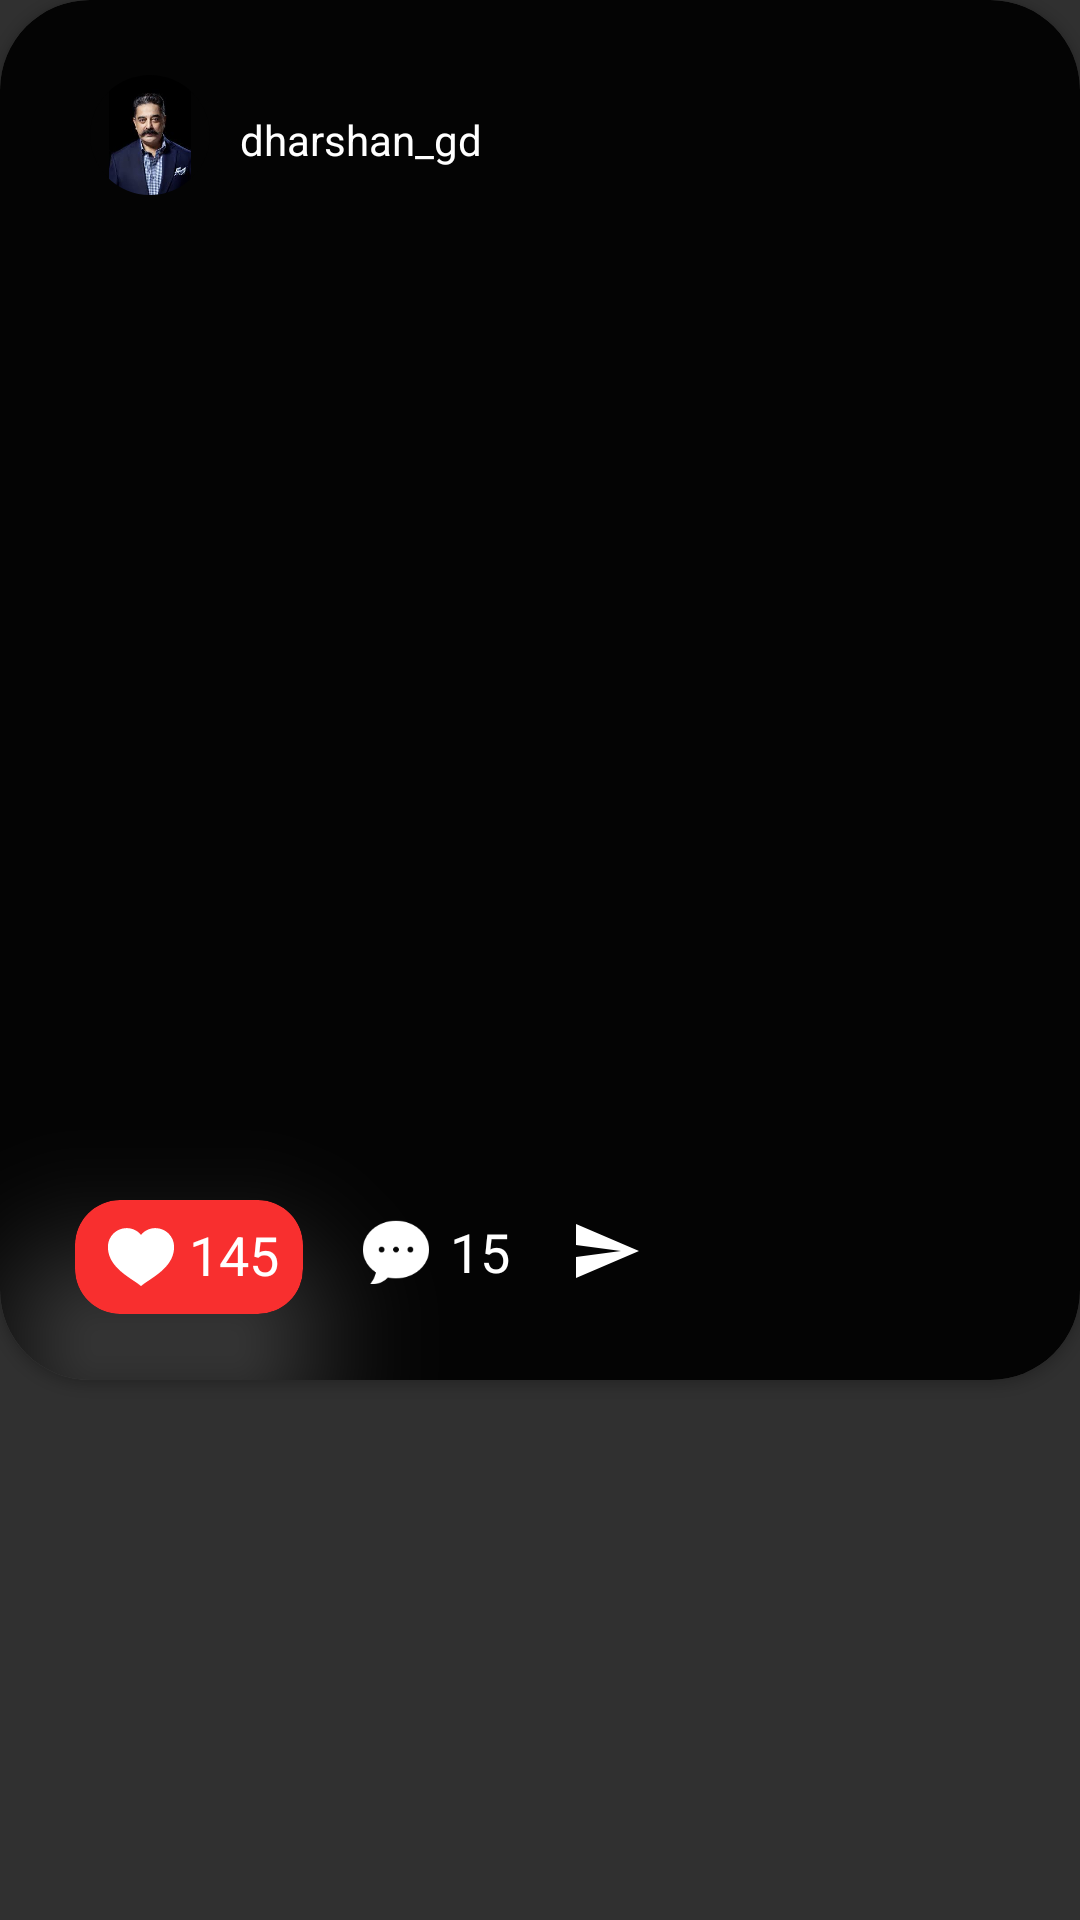

The Android layout XML behind this screen, and the referenced resources:
<!-- AndroidManifest.xml: application theme AppTheme -->
<!-- res/layout/postlayout.xml -->
<?xml version="1.0" encoding="utf-8"?>
<androidx.appcompat.widget.LinearLayoutCompat
    xmlns:android="http://schemas.android.com/apk/res/android"
    xmlns:app="http://schemas.android.com/apk/res-auto"
    android:layout_width="match_parent"
    android:layout_marginBottom="20dp"
    android:layout_height="wrap_content">

    <androidx.cardview.widget.CardView
        android:layout_width="match_parent"
        android:layout_height="460dp"
        app:cardBackgroundColor="#040404"
        app:cardCornerRadius="30dp">

        <ImageView
            android:id="@+id/postimage"

            android:layout_width="match_parent"
            android:layout_height="match_parent" />

        <androidx.cardview.widget.CardView
            android:layout_width="40dp"
            android:layout_height="40dp"
            android:layout_marginLeft="30dp"
            android:layout_marginTop="25dp"
            app:cardBackgroundColor="#040404"
            app:cardCornerRadius="20dp">

            <ImageView
                android:layout_width="match_parent"
                android:layout_height="41dp"
                android:src="@drawable/images" />
        </androidx.cardview.widget.CardView>

        <TextView
            android:layout_width="wrap_content"
            android:layout_height="wrap_content"
            android:layout_marginLeft="80dp"
            android:layout_marginTop="37dp"
            android:text="dharshan_gd"
            android:textColor="#ffffff" />

        <androidx.cardview.widget.CardView
            android:layout_width="76dp"
            android:layout_height="38dp"
            android:layout_marginLeft="25dp"
            android:layout_marginTop="400dp"
            app:cardBackgroundColor="#F82F2F"
            app:cardCornerRadius="15dp"
            android:outlineSpotShadowColor="#FFFFFF"
            app:cardElevation="30dp">

            <ImageView
                android:layout_width="24dp"
                android:layout_height="24dp"
                android:layout_marginLeft="10dp"
                android:elevation="10dp"
                android:layout_marginTop="6dp"
                android:src="@drawable/ic_heart" />

            <TextView
                android:layout_width="match_parent"
                android:layout_height="wrap_content"
                android:layout_marginLeft="38dp"
                android:layout_marginTop="6dp"
                android:text="145"
                android:textColor="#ffffff"
                android:textSize="18sp" />
        </androidx.cardview.widget.CardView>

        <ImageView
            android:layout_width="24dp"
            android:layout_height="24dp"
            android:src="@drawable/chat"
            android:layout_marginTop="405dp"
            android:layout_marginLeft="120dp"
            android:elevation="10dp"/>
        <TextView
            android:layout_width="wrap_content"
            android:layout_height="wrap_content"
            android:layout_marginLeft="150dp"
            android:layout_marginTop="405dp"
            android:text="15"
            android:textColor="#ffffff"
            android:textSize="18sp" />
        <ImageView
            android:layout_width="24dp"
            android:layout_height="24dp"
            android:src="@drawable/ic_baseline_send_24"
            android:layout_marginTop="405dp"
            android:layout_marginLeft="190dp"
            android:elevation="10dp"/>

        <ImageView
            android:layout_width="30dp"
            android:layout_height="30dp"
            android:src="@drawable/ic_baseline_bookmark_24"
            android:layout_marginTop="405dp"
            android:layout_gravity="right"
            android:layout_marginRight="20dp"
            android:elevation="10dp"/>



    </androidx.cardview.widget.CardView>

</androidx.appcompat.widget.LinearLayoutCompat>
<!-- resources referenced by this layout -->
<resources>
  <!-- drawable chat: png bitmap (drawable, 1778 bytes) -->
  <!-- drawable ic_baseline_send_24 (drawable) -->
  <vector android:height="24dp" android:tint="#ffffff"
      android:viewportHeight="24" android:viewportWidth="24"
      android:width="24dp" xmlns:android="http://schemas.android.com/apk/res/android">
      <path android:fillColor="@android:color/white" android:pathData="M2.01,21L23,12 2.01,3 2,10l15,2 -15,2z"/>
  </vector>
  <!-- drawable ic_heart (drawable) -->
  <vector xmlns:android="http://schemas.android.com/apk/res/android"
      android:width="100dp"
      android:height="100dp"
      android:viewportWidth="100"
      android:viewportHeight="100">
    <path
        android:pathData="M50,94.602L48.719,93.539C46.289,91.508 43,89.305 39.188,86.758C24.336,76.813 4,63.203 4,40C4,25.664 15.664,14 30,14C37.789,14 45.086,17.469 50,23.398C54.914,17.469 62.211,14 70,14C84.336,14 96,25.664 96,40C96,63.203 75.664,76.813 60.813,86.758C57,89.305 53.711,91.508 51.281,93.539ZM50,94.602"
        android:fillColor="#ffffff"
        android:fillType="nonZero"
        android:strokeColor="#00000000"/>
  </vector>
  <!-- drawable images: jpg bitmap (drawable, 5498 bytes) -->
  <style name="AppTheme" parent="Theme.AppCompat.NoActionBar">
      
      <item name="colorPrimary">#31CFE3</item>
      <item name="colorPrimaryDark">#0E81B5</item>
      <item name="colorAccent">@color/colorAccent</item>
      <item name="backgroundcolor">#FFFFFF</item>
      <item name="cardbackground">#FFFFFF</item>
      <item name="textcolor">#000000</item>
      <item name="tintcolor">#020202</item>
      <item name="buttoncolor">#31CFE3</item>
      <item name="recyclecolor">#FAFAFA</item>
      <item name="bottombar">#ffffff</item>
      <item name="android:windowAnimationStyle">@style/WindowAnimationTransition</item>
  </style>
  <style name="WindowAnimationTransition">
  <item name="android:windowEnterAnimation">@android:anim/fade_in</item>
  <item name="android:windowExitAnimation">@android:anim/fade_out</item>
  </style>
  <!-- not gathered from this repository: default colours our renderer supplied (Android Studio template values) -->
  <color name="colorAccent">#FF03DAC5</color>
</resources>
